Run: headless pygame with SDL's dummy video driver; simulated clock (each Clock.tick advances the game by its frame time, no real sleeping); random seed 0; keys injected as events and as key.get_pressed() state; mouse plan: one left click at the window centre at the start of phase 2, then a move to the lower-right quarter at the start of phase 3.
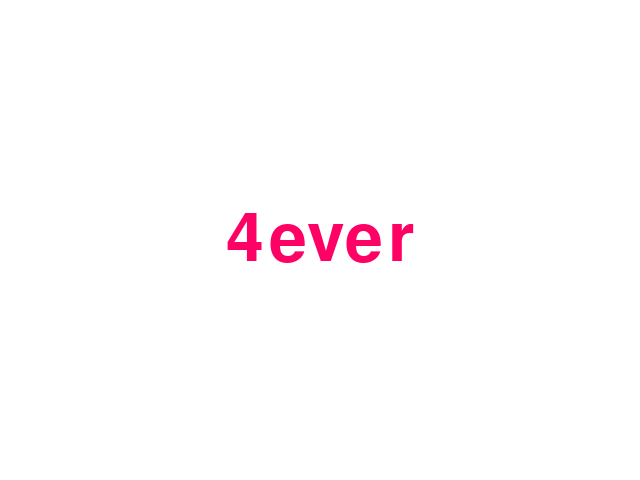
Frame 1 of 4 · flips 1–60 · no input
Frame 2 of 4 · flips 61–180 · clicked the window centre · tapped SPACE, RETURN · held RIGHT (→), D · screen unchanged from frame 1, image omitted
Frame 3 of 4 · flips 181–300 · moved the mouse to the lower-right quarter · held DOWN (↓), S · screen unchanged from frame 2, image omitted
Frame 4 of 4 · flips 301–420 · held LEFT (←), A, UP (↑), W · screen unchanged from frame 3, image omitted

The pygame program that drew these frames:

import pygame,sys
from pygame.locals import *

RED=(255,0,100)
PURPLE=(200,0,200)
BLUE=(0,200,255)
BLACK=(0,0,0)

pygame.init()


surface=pygame.display.set_mode((640,480))
pygame.display.set_caption("ling")
font1=pygame.font.Font(None,100)
s=font1.render("4ever",True,RED)
rect=s.get_rect()
rect.center=(320,240)



while True:
  for event in pygame.event.get():
        if event.type==QUIT:
            pygame.quit()
            sys.exit()
        elif event.type==KEYDOWN:
        	print("KEYDOWN")
        elif event.type==KEYUP:
        	print("KEYUP")
        elif event.type==MOUSEMOTION:
        	mouse_x,mouse_y=event.pos
        	print("mm:%d,%d" %(mouse_x,mouse_y))
        	#fs=font.render("mm:"+str(mouse_x)+","+str(mouse_y),True,BLUE)
        elif event.type	==MOUSEBUTTONDOWN:
        	mouse_x,mouse_y=event.pos
        	print("md:%d,%d" %(mouse_x,mouse_y))
        elif event.type==MOUSEBUTTONUP:	
        	mouse_x,mouse_y=event.pos
        	print("mu:%d,%d" %(mouse_x,mouse_y))

  
  surface.fill((255,255,255))
  surface.blit(s,rect)
  #pygame.draw.circle(surface,RED,(320,240),200,1)
  #pygame.draw.line(surface,BLUE,(20,200),(100,200),20)
  #pygame.draw.polgon(surface,PURPLE,((123,0),(200,100),(189,339),(605,208)),10)---duobianxing
  #pygame.draw.ellipse(surface,BLUE,(30,50,200,60),10)------tuoyuan
  #pygame.drae.rect(surface,RED,(30,50,100,60))
  pygame.display.update()
  
